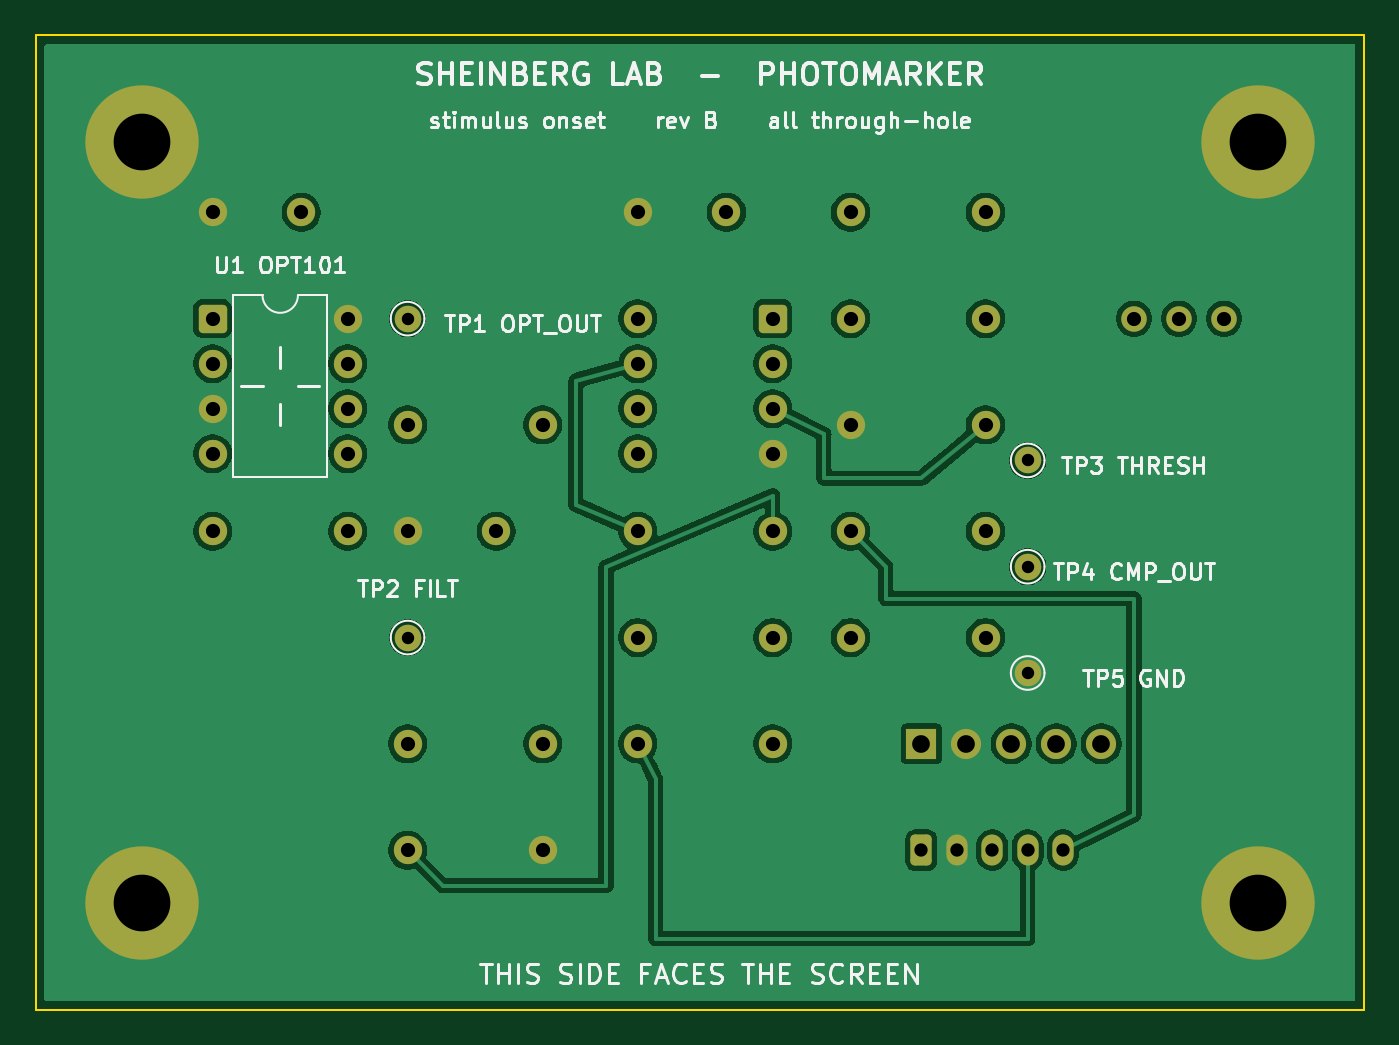
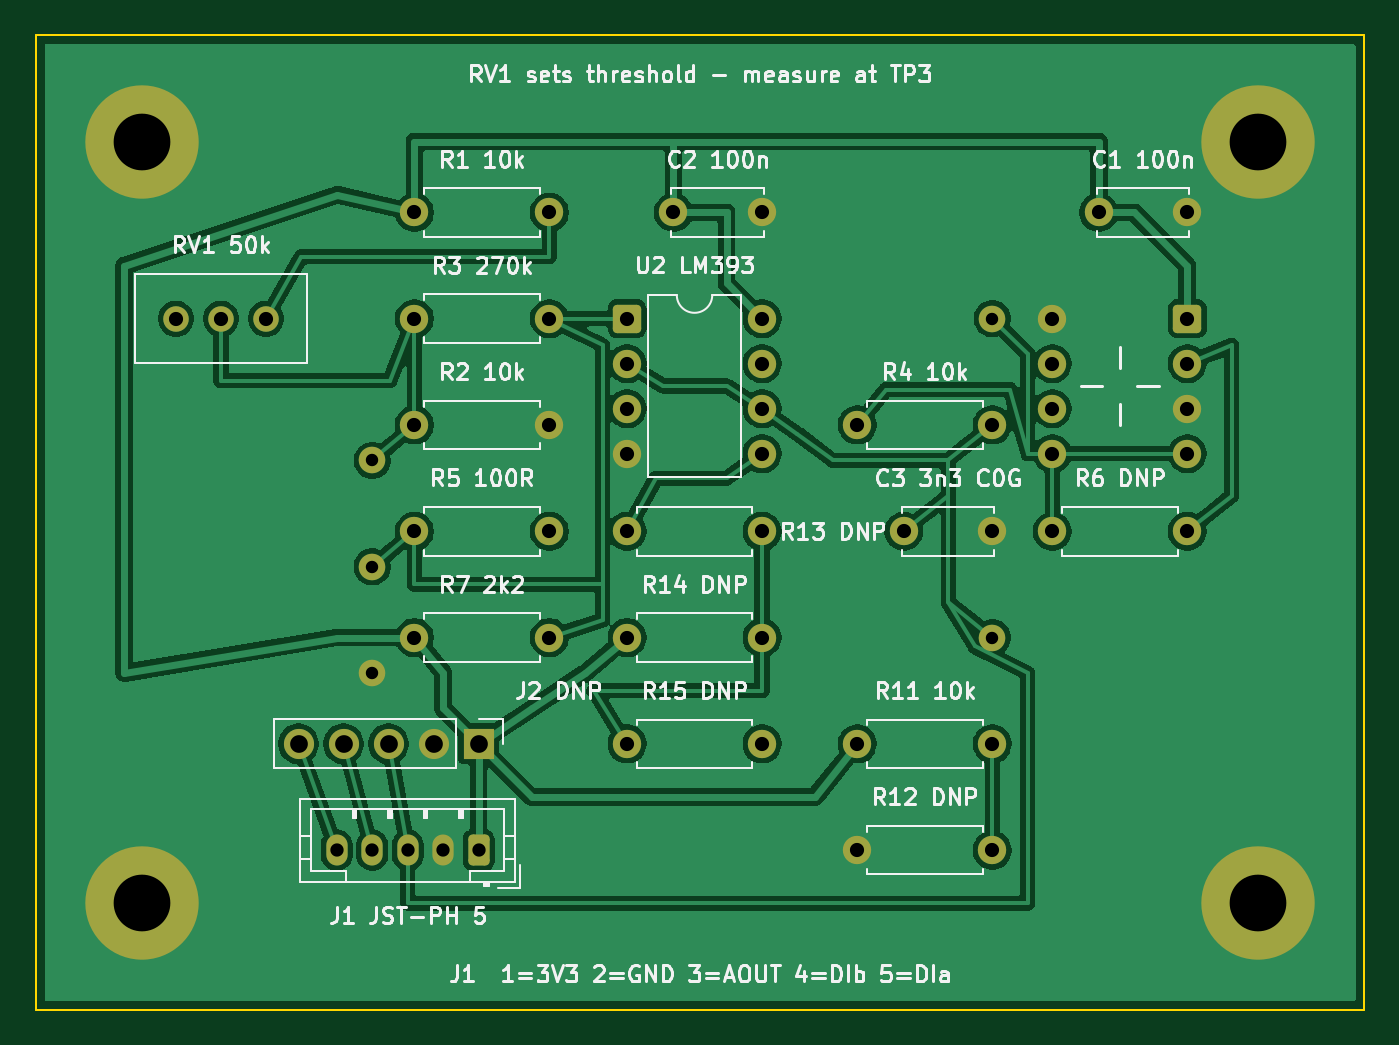
Circuit board: 11 layer files. Board 75.0 x 55.0 mm.
- bottom_copper: photomarker-tht-B_Cu.gbr (117434 bytes)
- bottom_mask: photomarker-tht-B_Mask.gbr (3838 bytes)
- paste: photomarker-tht-B_Paste.gbr (460 bytes)
- bottom_silk: photomarker-tht-B_Silkscreen.gbr (91210 bytes)
- outline: photomarker-tht-Edge_Cuts.gbr (698 bytes)
- top_copper: photomarker-tht-F_Cu.gbr (103417 bytes)
- top_mask: photomarker-tht-F_Mask.gbr (3838 bytes)
- paste: photomarker-tht-F_Paste.gbr (460 bytes)
- top_silk: photomarker-tht-F_Silkscreen.gbr (54673 bytes)
- drill: photomarker-tht-NPTH.drl (264 bytes)
- drill: photomarker-tht-PTH.drl (1550 bytes)

=== bottom_copper: photomarker-tht-B_Cu.gbr (117434 bytes, source omitted) ===
=== bottom_mask: photomarker-tht-B_Mask.gbr ===
%TF.GenerationSoftware,KiCad,Pcbnew,10.0.4*%
%TF.CreationDate,2026-08-28T21:39:10-04:00*%
%TF.ProjectId,photomarker-tht,70686f74-6f6d-4617-926b-65722d746874,rev?*%
%TF.SameCoordinates,Original*%
%TF.FileFunction,Soldermask,Bot*%
%TF.FilePolarity,Negative*%
%FSLAX46Y46*%
G04 Gerber Fmt 4.6, Leading zero omitted, Abs format (unit mm)*
G04 Created by KiCad (PCBNEW 10.0.4) date 2026-08-28 21:39:10*
%MOMM*%
%LPD*%
G01*
G04 APERTURE LIST*
G04 Aperture macros list*
%AMRoundRect*
0 Rectangle with rounded corners*
0 $1 Rounding radius*
0 $2 $3 $4 $5 $6 $7 $8 $9 X,Y pos of 4 corners*
0 Add a 4 corners polygon primitive as box body*
4,1,4,$2,$3,$4,$5,$6,$7,$8,$9,$2,$3,0*
0 Add four circle primitives for the rounded corners*
1,1,$1+$1,$2,$3*
1,1,$1+$1,$4,$5*
1,1,$1+$1,$6,$7*
1,1,$1+$1,$8,$9*
0 Add four rect primitives between the rounded corners*
20,1,$1+$1,$2,$3,$4,$5,0*
20,1,$1+$1,$4,$5,$6,$7,0*
20,1,$1+$1,$6,$7,$8,$9,0*
20,1,$1+$1,$8,$9,$2,$3,0*%
G04 Aperture macros list end*
%ADD10C,1.500000*%
%ADD11C,6.400000*%
%ADD12RoundRect,0.250000X-0.550000X-0.550000X0.550000X-0.550000X0.550000X0.550000X-0.550000X0.550000X0*%
%ADD13C,1.600000*%
%ADD14RoundRect,0.250000X-0.350000X-0.625000X0.350000X-0.625000X0.350000X0.625000X-0.350000X0.625000X0*%
%ADD15O,1.200000X1.750000*%
%ADD16R,1.700000X1.700000*%
%ADD17C,1.700000*%
%ADD18RoundRect,0.250000X0.550000X0.550000X-0.550000X0.550000X-0.550000X-0.550000X0.550000X-0.550000X0*%
%ADD19C,1.440000*%
G04 APERTURE END LIST*
D10*
%TO.C,TP2*%
X121000000Y-134000000D03*
%TD*%
D11*
%TO.C,H2*%
X169000000Y-106000000D03*
%TD*%
D10*
%TO.C,TP5*%
X156000000Y-136000000D03*
%TD*%
D11*
%TO.C,H3*%
X106000000Y-149000000D03*
%TD*%
%TO.C,H1*%
X106000000Y-106000000D03*
%TD*%
D10*
%TO.C,TP4*%
X156000000Y-130000000D03*
%TD*%
D11*
%TO.C,H4*%
X169000000Y-149000000D03*
%TD*%
D12*
%TO.C,U1*%
X110000000Y-116000000D03*
D13*
X110000000Y-118540000D03*
X110000000Y-121080000D03*
X110000000Y-123620000D03*
X117620000Y-123620000D03*
X117620000Y-121080000D03*
X117620000Y-118540000D03*
X117620000Y-116000000D03*
%TD*%
D10*
%TO.C,TP3*%
X156000000Y-124000000D03*
%TD*%
%TO.C,TP1*%
X121000000Y-116000000D03*
%TD*%
D13*
%TO.C,C2*%
X139000000Y-110000000D03*
X134000000Y-110000000D03*
%TD*%
%TO.C,R13*%
X141620000Y-128000000D03*
X134000000Y-128000000D03*
%TD*%
%TO.C,R6*%
X117620000Y-128000000D03*
X110000000Y-128000000D03*
%TD*%
%TO.C,R4*%
X128620000Y-122000000D03*
X121000000Y-122000000D03*
%TD*%
%TO.C,R15*%
X141620000Y-140000000D03*
X134000000Y-140000000D03*
%TD*%
%TO.C,R1*%
X153620000Y-110000000D03*
X146000000Y-110000000D03*
%TD*%
%TO.C,C1*%
X115000000Y-110000000D03*
X110000000Y-110000000D03*
%TD*%
%TO.C,R12*%
X121000000Y-146000000D03*
X128620000Y-146000000D03*
%TD*%
D14*
%TO.C,J1*%
X150000000Y-146000000D03*
D15*
X152000000Y-146000000D03*
X154000000Y-146000000D03*
X156000000Y-146000000D03*
X158000000Y-146000000D03*
%TD*%
D16*
%TO.C,J2*%
X150000000Y-140000000D03*
D17*
X152540000Y-140000000D03*
X155080000Y-140000000D03*
X157620000Y-140000000D03*
X160160000Y-140000000D03*
%TD*%
D13*
%TO.C,R11*%
X128620000Y-140000000D03*
X121000000Y-140000000D03*
%TD*%
%TO.C,R2*%
X153620000Y-122000000D03*
X146000000Y-122000000D03*
%TD*%
%TO.C,R3*%
X153620000Y-116000000D03*
X146000000Y-116000000D03*
%TD*%
%TO.C,R14*%
X141620000Y-134000000D03*
X134000000Y-134000000D03*
%TD*%
D18*
%TO.C,U2*%
X141620000Y-116000000D03*
D13*
X141620000Y-118540000D03*
X141620000Y-121080000D03*
X141620000Y-123620000D03*
X134000000Y-123620000D03*
X134000000Y-121080000D03*
X134000000Y-118540000D03*
X134000000Y-116000000D03*
%TD*%
%TO.C,C3*%
X126000000Y-128000000D03*
X121000000Y-128000000D03*
%TD*%
%TO.C,R7*%
X153620000Y-134000000D03*
X146000000Y-134000000D03*
%TD*%
%TO.C,R5*%
X153620000Y-128000000D03*
X146000000Y-128000000D03*
%TD*%
D19*
%TO.C,RV1*%
X162000000Y-116000000D03*
X164540000Y-116000000D03*
X167080000Y-116000000D03*
%TD*%
M02*

=== paste: photomarker-tht-B_Paste.gbr ===
%TF.GenerationSoftware,KiCad,Pcbnew,10.0.4*%
%TF.CreationDate,2026-08-28T21:39:10-04:00*%
%TF.ProjectId,photomarker-tht,70686f74-6f6d-4617-926b-65722d746874,rev?*%
%TF.SameCoordinates,Original*%
%TF.FileFunction,Paste,Bot*%
%TF.FilePolarity,Positive*%
%FSLAX46Y46*%
G04 Gerber Fmt 4.6, Leading zero omitted, Abs format (unit mm)*
G04 Created by KiCad (PCBNEW 10.0.4) date 2026-08-28 21:39:10*
%MOMM*%
%LPD*%
G01*
G04 APERTURE LIST*
G04 APERTURE END LIST*
M02*

=== bottom_silk: photomarker-tht-B_Silkscreen.gbr (91210 bytes, source omitted) ===
=== outline: photomarker-tht-Edge_Cuts.gbr ===
%TF.GenerationSoftware,KiCad,Pcbnew,10.0.4*%
%TF.CreationDate,2026-08-28T21:39:10-04:00*%
%TF.ProjectId,photomarker-tht,70686f74-6f6d-4617-926b-65722d746874,rev?*%
%TF.SameCoordinates,Original*%
%TF.FileFunction,Profile,NP*%
%FSLAX46Y46*%
G04 Gerber Fmt 4.6, Leading zero omitted, Abs format (unit mm)*
G04 Created by KiCad (PCBNEW 10.0.4) date 2026-08-28 21:39:10*
%MOMM*%
%LPD*%
G01*
G04 APERTURE LIST*
%TA.AperFunction,Profile*%
%ADD10C,0.100000*%
%TD*%
G04 APERTURE END LIST*
D10*
X100000000Y-100000000D02*
X175000000Y-100000000D01*
X100000000Y-155000000D02*
X100000000Y-100000000D01*
X175000000Y-100000000D02*
X175000000Y-155000000D01*
X175000000Y-155000000D02*
X100000000Y-155000000D01*
M02*

=== top_copper: photomarker-tht-F_Cu.gbr (103417 bytes, source omitted) ===
=== top_mask: photomarker-tht-F_Mask.gbr ===
%TF.GenerationSoftware,KiCad,Pcbnew,10.0.4*%
%TF.CreationDate,2026-08-28T21:39:10-04:00*%
%TF.ProjectId,photomarker-tht,70686f74-6f6d-4617-926b-65722d746874,rev?*%
%TF.SameCoordinates,Original*%
%TF.FileFunction,Soldermask,Top*%
%TF.FilePolarity,Negative*%
%FSLAX46Y46*%
G04 Gerber Fmt 4.6, Leading zero omitted, Abs format (unit mm)*
G04 Created by KiCad (PCBNEW 10.0.4) date 2026-08-28 21:39:10*
%MOMM*%
%LPD*%
G01*
G04 APERTURE LIST*
G04 Aperture macros list*
%AMRoundRect*
0 Rectangle with rounded corners*
0 $1 Rounding radius*
0 $2 $3 $4 $5 $6 $7 $8 $9 X,Y pos of 4 corners*
0 Add a 4 corners polygon primitive as box body*
4,1,4,$2,$3,$4,$5,$6,$7,$8,$9,$2,$3,0*
0 Add four circle primitives for the rounded corners*
1,1,$1+$1,$2,$3*
1,1,$1+$1,$4,$5*
1,1,$1+$1,$6,$7*
1,1,$1+$1,$8,$9*
0 Add four rect primitives between the rounded corners*
20,1,$1+$1,$2,$3,$4,$5,0*
20,1,$1+$1,$4,$5,$6,$7,0*
20,1,$1+$1,$6,$7,$8,$9,0*
20,1,$1+$1,$8,$9,$2,$3,0*%
G04 Aperture macros list end*
%ADD10C,1.500000*%
%ADD11C,6.400000*%
%ADD12RoundRect,0.250000X-0.550000X-0.550000X0.550000X-0.550000X0.550000X0.550000X-0.550000X0.550000X0*%
%ADD13C,1.600000*%
%ADD14RoundRect,0.250000X-0.350000X-0.625000X0.350000X-0.625000X0.350000X0.625000X-0.350000X0.625000X0*%
%ADD15O,1.200000X1.750000*%
%ADD16R,1.700000X1.700000*%
%ADD17C,1.700000*%
%ADD18RoundRect,0.250000X0.550000X0.550000X-0.550000X0.550000X-0.550000X-0.550000X0.550000X-0.550000X0*%
%ADD19C,1.440000*%
G04 APERTURE END LIST*
D10*
%TO.C,TP2*%
X121000000Y-134000000D03*
%TD*%
D11*
%TO.C,H2*%
X169000000Y-106000000D03*
%TD*%
D10*
%TO.C,TP5*%
X156000000Y-136000000D03*
%TD*%
D11*
%TO.C,H3*%
X106000000Y-149000000D03*
%TD*%
%TO.C,H1*%
X106000000Y-106000000D03*
%TD*%
D10*
%TO.C,TP4*%
X156000000Y-130000000D03*
%TD*%
D11*
%TO.C,H4*%
X169000000Y-149000000D03*
%TD*%
D12*
%TO.C,U1*%
X110000000Y-116000000D03*
D13*
X110000000Y-118540000D03*
X110000000Y-121080000D03*
X110000000Y-123620000D03*
X117620000Y-123620000D03*
X117620000Y-121080000D03*
X117620000Y-118540000D03*
X117620000Y-116000000D03*
%TD*%
D10*
%TO.C,TP3*%
X156000000Y-124000000D03*
%TD*%
%TO.C,TP1*%
X121000000Y-116000000D03*
%TD*%
D13*
%TO.C,C2*%
X139000000Y-110000000D03*
X134000000Y-110000000D03*
%TD*%
%TO.C,R13*%
X141620000Y-128000000D03*
X134000000Y-128000000D03*
%TD*%
%TO.C,R6*%
X117620000Y-128000000D03*
X110000000Y-128000000D03*
%TD*%
%TO.C,R4*%
X128620000Y-122000000D03*
X121000000Y-122000000D03*
%TD*%
%TO.C,R15*%
X141620000Y-140000000D03*
X134000000Y-140000000D03*
%TD*%
%TO.C,R1*%
X153620000Y-110000000D03*
X146000000Y-110000000D03*
%TD*%
%TO.C,C1*%
X115000000Y-110000000D03*
X110000000Y-110000000D03*
%TD*%
%TO.C,R12*%
X121000000Y-146000000D03*
X128620000Y-146000000D03*
%TD*%
D14*
%TO.C,J1*%
X150000000Y-146000000D03*
D15*
X152000000Y-146000000D03*
X154000000Y-146000000D03*
X156000000Y-146000000D03*
X158000000Y-146000000D03*
%TD*%
D16*
%TO.C,J2*%
X150000000Y-140000000D03*
D17*
X152540000Y-140000000D03*
X155080000Y-140000000D03*
X157620000Y-140000000D03*
X160160000Y-140000000D03*
%TD*%
D13*
%TO.C,R11*%
X128620000Y-140000000D03*
X121000000Y-140000000D03*
%TD*%
%TO.C,R2*%
X153620000Y-122000000D03*
X146000000Y-122000000D03*
%TD*%
%TO.C,R3*%
X153620000Y-116000000D03*
X146000000Y-116000000D03*
%TD*%
%TO.C,R14*%
X141620000Y-134000000D03*
X134000000Y-134000000D03*
%TD*%
D18*
%TO.C,U2*%
X141620000Y-116000000D03*
D13*
X141620000Y-118540000D03*
X141620000Y-121080000D03*
X141620000Y-123620000D03*
X134000000Y-123620000D03*
X134000000Y-121080000D03*
X134000000Y-118540000D03*
X134000000Y-116000000D03*
%TD*%
%TO.C,C3*%
X126000000Y-128000000D03*
X121000000Y-128000000D03*
%TD*%
%TO.C,R7*%
X153620000Y-134000000D03*
X146000000Y-134000000D03*
%TD*%
%TO.C,R5*%
X153620000Y-128000000D03*
X146000000Y-128000000D03*
%TD*%
D19*
%TO.C,RV1*%
X162000000Y-116000000D03*
X164540000Y-116000000D03*
X167080000Y-116000000D03*
%TD*%
M02*

=== paste: photomarker-tht-F_Paste.gbr ===
%TF.GenerationSoftware,KiCad,Pcbnew,10.0.4*%
%TF.CreationDate,2026-08-28T21:39:10-04:00*%
%TF.ProjectId,photomarker-tht,70686f74-6f6d-4617-926b-65722d746874,rev?*%
%TF.SameCoordinates,Original*%
%TF.FileFunction,Paste,Top*%
%TF.FilePolarity,Positive*%
%FSLAX46Y46*%
G04 Gerber Fmt 4.6, Leading zero omitted, Abs format (unit mm)*
G04 Created by KiCad (PCBNEW 10.0.4) date 2026-08-28 21:39:10*
%MOMM*%
%LPD*%
G01*
G04 APERTURE LIST*
G04 APERTURE END LIST*
M02*

=== top_silk: photomarker-tht-F_Silkscreen.gbr (54673 bytes, source omitted) ===
=== drill: photomarker-tht-NPTH.drl ===
M48
; DRILL file KiCad 10.0.4 date 2026-08-28T21:39:10
; FORMAT={-:-/ absolute / metric / decimal}
; #@! TF.CreationDate,2026-08-28T21:39:10-04:00
; #@! TF.GenerationSoftware,Kicad,Pcbnew,10.0.4
; #@! TF.FileFunction,NonPlated,1,2,NPTH
FMAT,2
METRIC
%
G90
G05
M30

=== drill: photomarker-tht-PTH.drl ===
M48
; DRILL file KiCad 10.0.4 date 2026-08-28T21:39:10
; FORMAT={-:-/ absolute / metric / decimal}
; #@! TF.CreationDate,2026-08-28T21:39:10-04:00
; #@! TF.GenerationSoftware,Kicad,Pcbnew,10.0.4
; #@! TF.FileFunction,Plated,1,2,PTH
FMAT,2
METRIC
; #@! TA.AperFunction,Plated,PTH,ComponentDrill
T1C0.700
; #@! TA.AperFunction,Plated,PTH,ComponentDrill
T2C0.750
; #@! TA.AperFunction,Plated,PTH,ComponentDrill
T3C0.800
; #@! TA.AperFunction,Plated,PTH,ComponentDrill
T4C1.000
; #@! TA.AperFunction,Plated,PTH,ComponentDrill
T5C3.200
%
G90
G05
T1
X121.0Y-116.0
X121.0Y-134.0
X156.0Y-124.0
X156.0Y-130.0
X156.0Y-136.0
T2
X150.0Y-146.0
X152.0Y-146.0
X154.0Y-146.0
X156.0Y-146.0
X158.0Y-146.0
T3
X110.0Y-110.0
X110.0Y-116.0
X110.0Y-118.54
X110.0Y-121.08
X110.0Y-123.62
X110.0Y-128.0
X115.0Y-110.0
X117.62Y-116.0
X117.62Y-118.54
X117.62Y-121.08
X117.62Y-123.62
X117.62Y-128.0
X121.0Y-122.0
X121.0Y-128.0
X121.0Y-140.0
X121.0Y-146.0
X126.0Y-128.0
X128.62Y-122.0
X128.62Y-140.0
X128.62Y-146.0
X134.0Y-110.0
X134.0Y-116.0
X134.0Y-118.54
X134.0Y-121.08
X134.0Y-123.62
X134.0Y-128.0
X134.0Y-134.0
X134.0Y-140.0
X139.0Y-110.0
X141.62Y-116.0
X141.62Y-118.54
X141.62Y-121.08
X141.62Y-123.62
X141.62Y-128.0
X141.62Y-134.0
X141.62Y-140.0
X146.0Y-110.0
X146.0Y-116.0
X146.0Y-122.0
X146.0Y-128.0
X146.0Y-134.0
X153.62Y-110.0
X153.62Y-116.0
X153.62Y-122.0
X153.62Y-128.0
X153.62Y-134.0
X162.0Y-116.0
X164.54Y-116.0
X167.08Y-116.0
T4
X150.0Y-140.0
X152.54Y-140.0
X155.08Y-140.0
X157.62Y-140.0
X160.16Y-140.0
T5
X106.0Y-106.0
X106.0Y-149.0
X169.0Y-106.0
X169.0Y-149.0
M30
